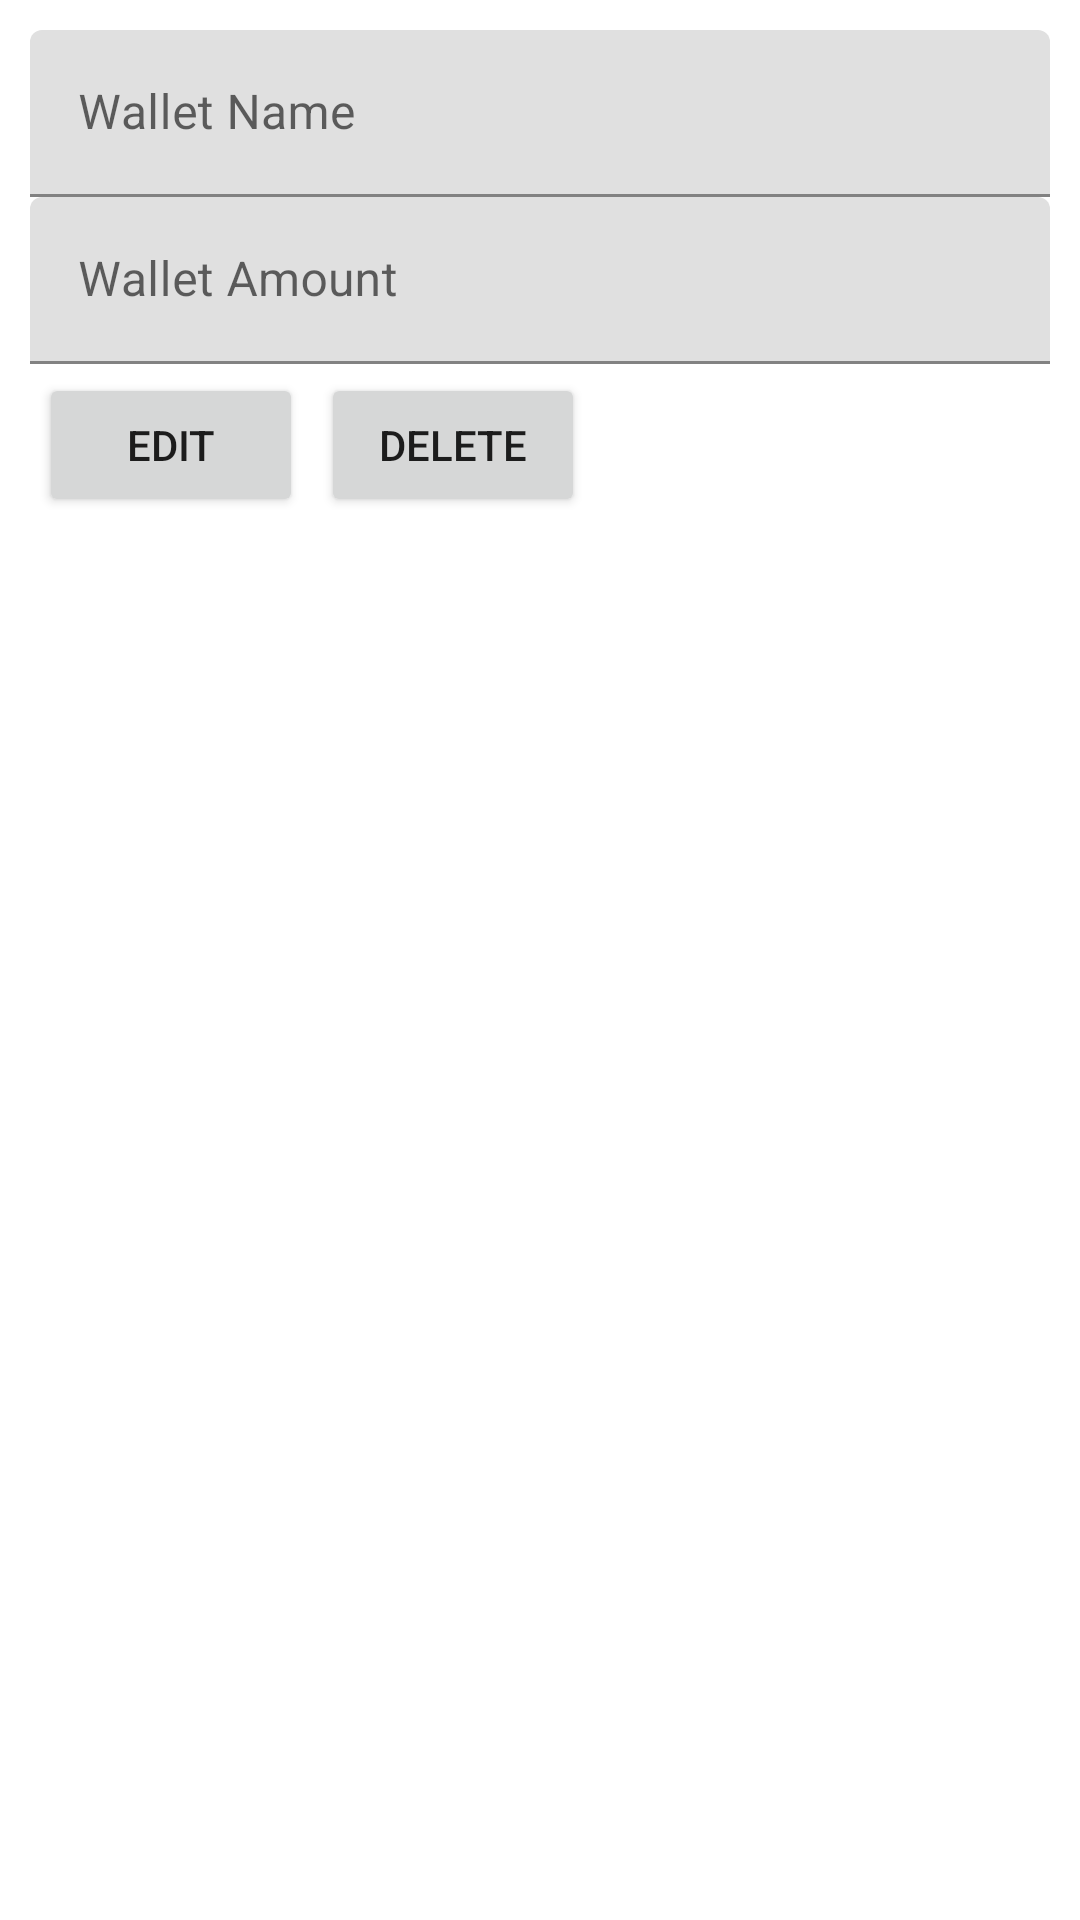

Here is an Android app screen rendered from its layout file. Give the layout XML and the strings, colors and styles it references.
<!-- AndroidManifest.xml: application theme Theme.TPAMobile -->
<!-- res/layout/activity_wallet_detail.xml -->
<?xml version="1.0" encoding="utf-8"?>
<LinearLayout
    xmlns:android="http://schemas.android.com/apk/res/android"
    xmlns:tools="http://schemas.android.com/tools"
    xmlns:app="http://schemas.android.com/apk/res-auto"
    android:layout_width="match_parent"
    android:layout_height="match_parent"
    tools:context="edu.bluejack22_1.GMoneysoLVer.activity.category.AddCategoryActivity"
    android:orientation="vertical"
    android:padding="10dp">

    <com.google.android.material.textfield.TextInputLayout
        android:id="@+id/til_wallet_name"
        android:layout_width="match_parent"
        android:layout_height="wrap_content">

        <com.google.android.material.textfield.TextInputEditText
            android:id="@+id/et_wallet_name"
            android:layout_width="match_parent"
            android:layout_height="wrap_content"
            android:hint="@string/wallet_name" />
    </com.google.android.material.textfield.TextInputLayout>

    <com.google.android.material.textfield.TextInputLayout
        android:id="@+id/til_wallet_amount"
        android:layout_width="match_parent"
        android:layout_height="wrap_content">

        <com.google.android.material.textfield.TextInputEditText
            android:id="@+id/et_wallet_amount"
            android:layout_width="match_parent"
            android:layout_height="wrap_content"
            android:hint="@string/wallet_amount"
            android:inputType="number"
            tools:ignore="Autofill"/>
    </com.google.android.material.textfield.TextInputLayout>

    <LinearLayout
        android:layout_width="wrap_content"
        android:layout_height="wrap_content"
        android:orientation="horizontal">
        <Button
            android:id="@+id/btn_edit_wallet"
            android:layout_width="wrap_content"
            android:layout_height="wrap_content"
            android:text="@string/edit"
            android:layout_margin="3dp"/>

        <Button
            android:id="@+id/btn_delete_wallet"
            android:layout_width="wrap_content"
            android:layout_height="wrap_content"
            android:text="@string/delete"
            android:layout_margin="3dp"/>
    </LinearLayout>

</LinearLayout>
<!-- resources referenced by this layout -->
<resources>
  <string name="delete">Delete</string>
  <string name="edit">Edit</string>
  <string name="wallet_amount">Wallet Amount</string>
  <string name="wallet_name">Wallet Name</string>
  <style name="Theme.TPAMobile" parent="Theme.MaterialComponents.DayNight.DarkActionBar">
          
          <item name="colorPrimary">@color/purple_500</item>
          <item name="colorPrimaryVariant">@color/purple_700</item>
          <item name="colorOnPrimary">@color/white</item>
          
          <item name="colorSecondary">@color/teal_200</item>
          <item name="colorSecondaryVariant">@color/teal_700</item>
          <item name="colorOnSecondary">@color/black</item>
          
          <item name="android:statusBarColor" tools:targetApi="l">?attr/colorPrimaryVariant</item>
          
      </style>
  <color name="purple_500">#FF6200EE</color>
  <color name="purple_700">#FF3700B3</color>
  <color name="white">#FFFFFFFF</color>
  <color name="teal_200">#FF03DAC5</color>
  <color name="teal_700">#FF018786</color>
  <color name="black">#FF000000</color>
</resources>
